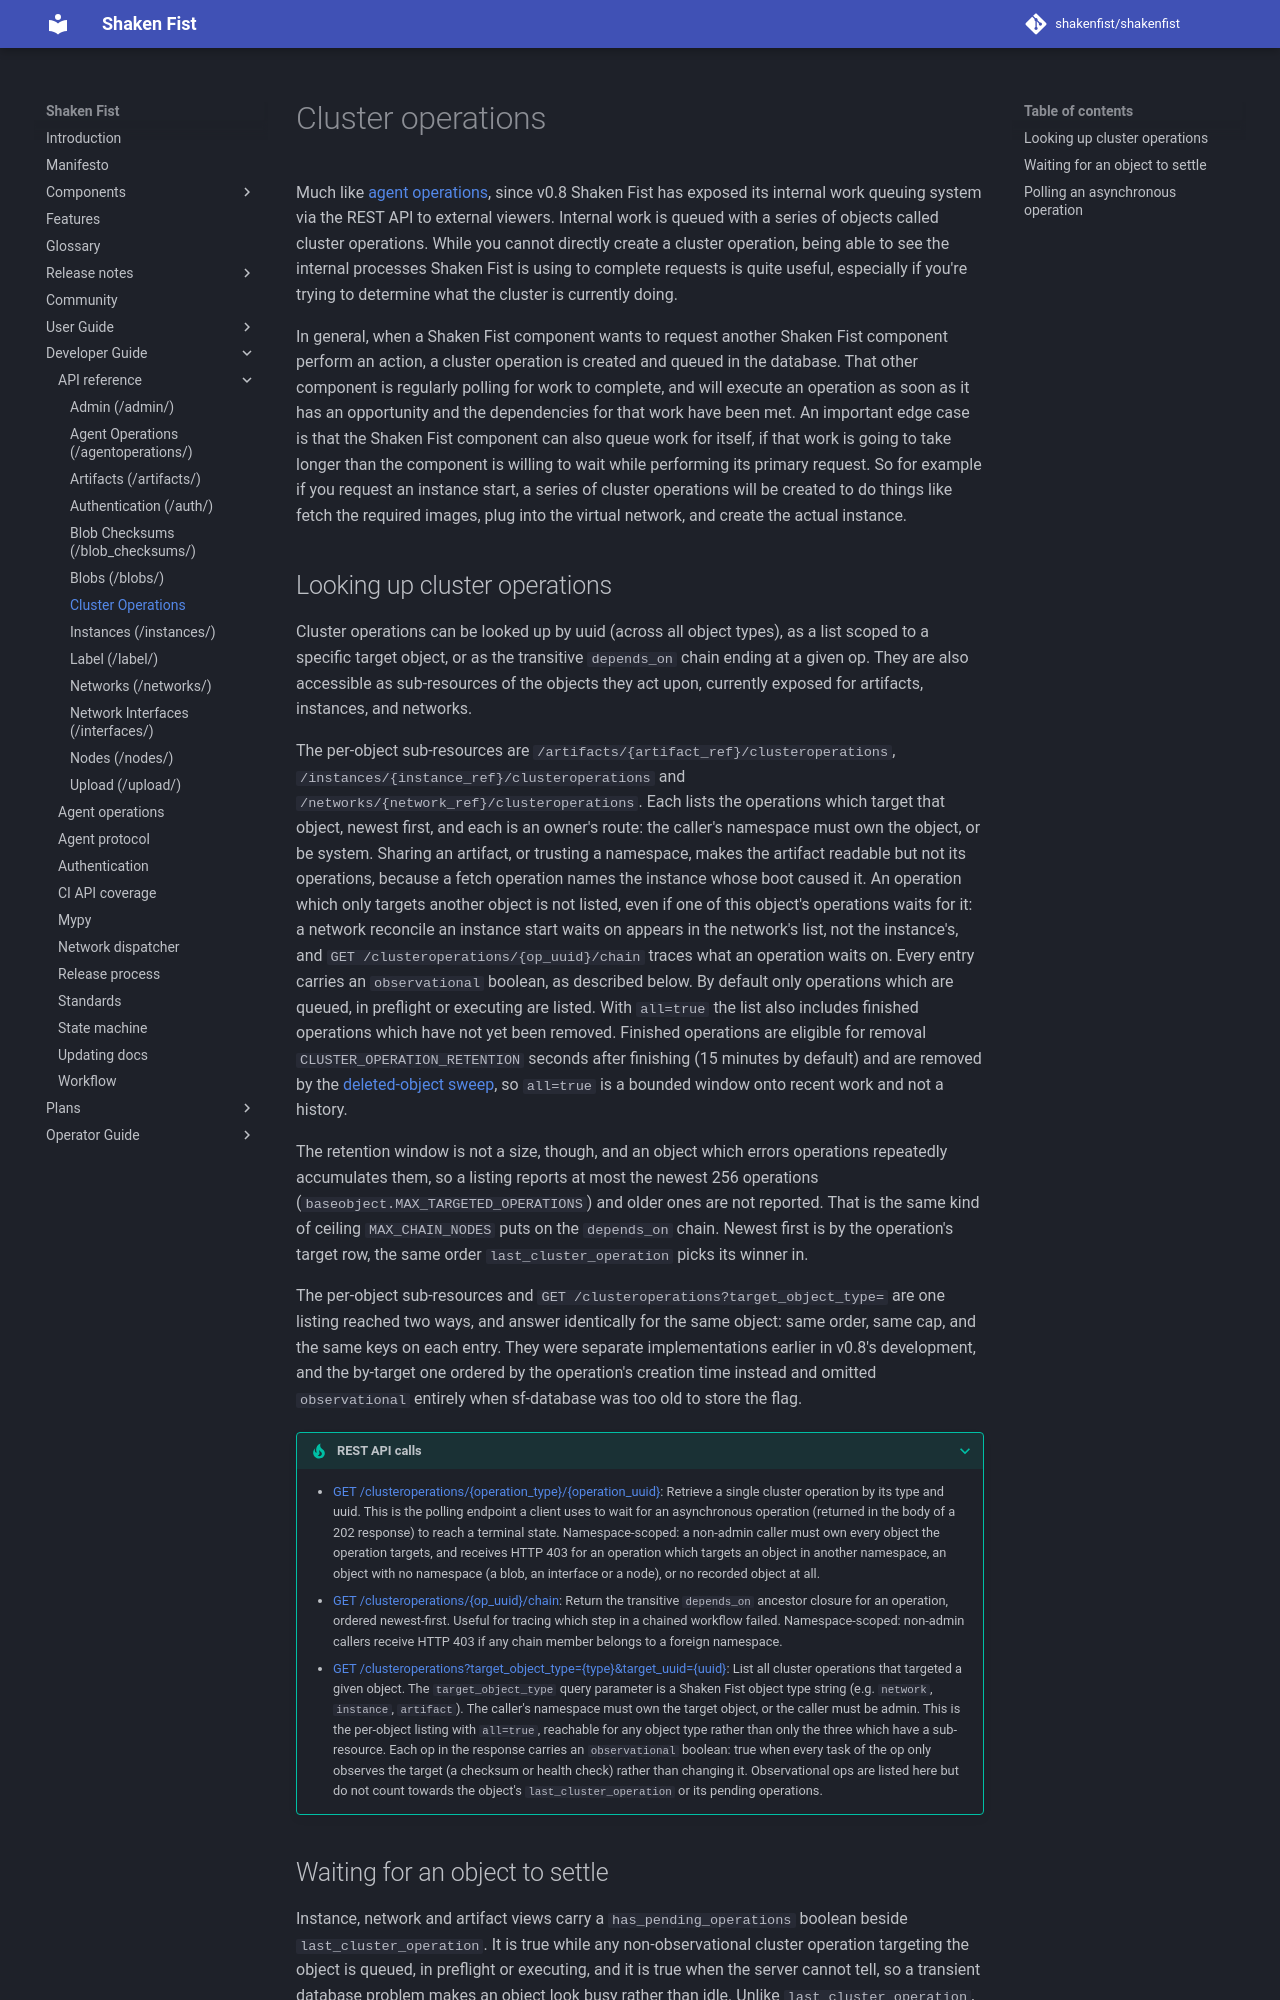

repository: shakenfist/shakenfist · page: developer_guide/api_reference/clusteroperations/index.html · generator: mkdocs

# Cluster operations

Much like [agent operations](/developer_guide/api_reference/agentoperations),
since v0.8 Shaken Fist has exposed its internal work queuing system via the REST
API to external viewers. Internal work is queued with a series of objects called
cluster operations. While you cannot directly create a cluster operation,
being able to see the internal processes Shaken Fist is using to complete
requests is quite useful, especially if you're trying to determine what the
cluster is currently doing.

In general, when a Shaken Fist component wants to request another Shaken Fist
component perform an action, a cluster operation is created and queued in the
database. That other component is regularly polling for work to complete, and
will execute an operation as soon as it has an opportunity and the dependencies
for that work have been met. An important edge case is that the Shaken Fist
component can also queue work for itself, if that work is going to take longer
than the component is willing to wait while performing its primary request. So
for example if you request an instance start, a series of cluster operations
will be created to do things like fetch the required images, plug into the
virtual network, and create the actual instance.

## Looking up cluster operations

Cluster operations can be looked up by uuid (across all object types), as a
list scoped to a specific target object, or as the transitive `depends_on`
chain ending at a given op. They are also accessible as sub-resources of the
objects they act upon, currently exposed for artifacts, instances, and
networks.

The per-object sub-resources are `/artifacts/{artifact_ref}/clusteroperations`,
`/instances/{instance_ref}/clusteroperations` and
`/networks/{network_ref}/clusteroperations`. Each lists the operations which
target that object, newest first, and each is an owner's route: the caller's
namespace must own the object, or be system. Sharing an artifact, or trusting
a namespace, makes the artifact readable but not its operations, because a
fetch operation names the instance whose boot caused it. An operation which
only targets another object is not listed, even if one of this object's
operations waits for it: a network reconcile an instance start waits on appears
in the network's list, not the instance's, and
`GET /clusteroperations/{op_uuid}/chain` traces what an operation waits on.
Every entry carries an `observational` boolean, as
described below. By default only operations which are queued, in preflight or
executing are listed. With `all=true` the list also includes finished
operations which have not yet been removed. Finished operations are
eligible for removal `CLUSTER_OPERATION_RETENTION` seconds after finishing
(15 minutes by default) and are removed by the
[deleted-object sweep](../../operator_guide/database.md#the-deleted-object-sweep),
so `all=true` is a bounded window onto recent work and not a history.

The retention window is not a size, though, and an object which errors
operations repeatedly accumulates them, so a listing reports at most the
newest 256 operations (`baseobject.MAX_TARGETED_OPERATIONS`) and older ones
are not reported. That is the same kind of ceiling `MAX_CHAIN_NODES` puts on
the `depends_on` chain. Newest first is by the operation's target row, the
same order `last_cluster_operation` picks its winner in.

The per-object sub-resources and `GET /clusteroperations?target_object_type=`
are one listing reached two ways, and answer identically for the same object:
same order, same cap, and the same keys on each entry. They were separate
implementations earlier in v0.8's development, and the by-target one ordered
by the operation's creation time instead and omitted `observational` entirely
when sf-database was too old to store the flag.

???+ tip "REST API calls"

    * [GET /clusteroperations/{operation_type}/{operation_uuid}](https://openapi.shakenfist.com/#/clusteroperations/get_clusteroperations__operation_type___operation_uuid_):
      Retrieve a single cluster operation by its type and uuid. This is the
      polling endpoint a client uses to wait for an asynchronous operation
      (returned in the body of a 202 response) to reach a terminal state.
      Namespace-scoped: a non-admin caller must own every object the
      operation targets, and receives HTTP 403 for an operation which
      targets an object in another namespace, an object with no namespace
      (a blob, an interface or a node), or no recorded object at all.
    * [GET /clusteroperations/{op_uuid}/chain](https://openapi.shakenfist.com/#/clusteroperations/get_clusteroperations__op_uuid__chain):
      Return the transitive `depends_on` ancestor closure for an operation,
      ordered newest-first. Useful for tracing which step in a chained
      workflow failed. Namespace-scoped: non-admin callers receive HTTP 403
      if any chain member belongs to a foreign namespace.
    * [GET /clusteroperations?target_object_type={type}&target_uuid={uuid}](https://openapi.shakenfist.com/#/clusteroperations/get_clusteroperations):
      List all cluster operations that targeted a given object. The
      `target_object_type` query parameter is a Shaken Fist object type
      string (e.g. `network`, `instance`, `artifact`). The caller's
      namespace must own the target object, or the caller must be admin.
      This is the per-object listing with `all=true`, reachable for any
      object type rather than only the three which have a sub-resource.
      Each op in the response carries an `observational` boolean: true
      when every task of the op only observes the target (a checksum or
      health check) rather than changing it. Observational ops are
      listed here but do not count towards the object's
      `last_cluster_operation` or its pending operations.
